Run: headless pygame with SDL's dummy video driver; simulated clock (each Clock.tick advances the game by its frame time, no real sleeping); random seed 0; keys injected as events and as key.get_pressed() state; no mouse input.
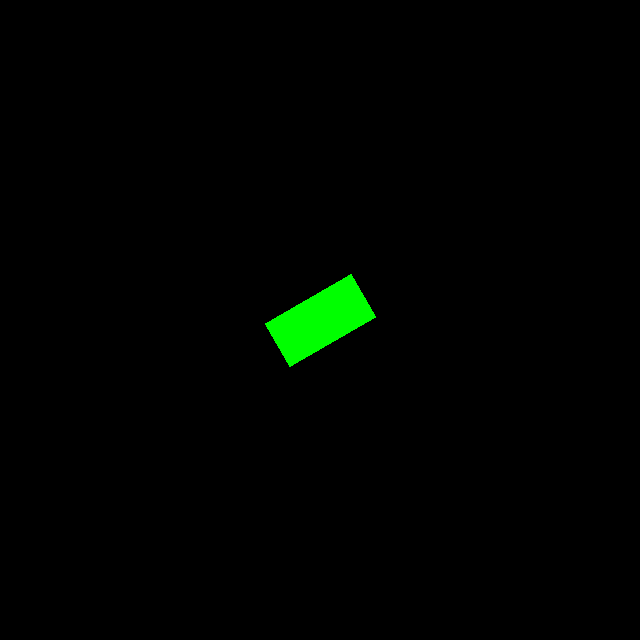
Frame 1 of 4 · flips 1–60 · no input
Frame 2 of 4 · flips 61–180 · tapped SPACE, RETURN · held RIGHT (→), D · screen unchanged from frame 1, image omitted
Frame 3 of 4 · flips 181–300 · held DOWN (↓), S · screen unchanged from frame 2, image omitted
Frame 4 of 4 · flips 301–420 · held LEFT (←), A, UP (↑), W · screen unchanged from frame 3, image omitted

The pygame program that drew these frames:

import pygame
import sys

# Initialize Pygame
pygame.init()

# Set the width and height of the screen
width, height = 640, 640
screen = pygame.display.set_mode((width, height))

# Set the color of the rectangle (R, G, B)
rect_color = (0, 255, 0)  # Green

# Set the dimensions of the rectangle
rect_width, rect_height = 100, 50

# Set the angle of rotation (45 degrees)
angle = 30

# Create a surface for the rectangle
rect_surface = pygame.Surface((rect_width, rect_height), pygame.SRCALPHA)
pygame.draw.rect(rect_surface, rect_color, (0, 0, rect_width, rect_height))

# Rotate the rectangle surface
rotated_rect_surface = pygame.transform.rotate(rect_surface, angle)

# Get the rectangle's position after rotation
rotated_rect_rect = rotated_rect_surface.get_rect(center=(width // 2, height // 2))

# Main game loop
while True:
    for event in pygame.event.get():
        if event.type == pygame.QUIT:
            pygame.quit()
            sys.exit()

    # Clear the screen
    screen.fill((0, 0, 0))

    # Draw the rotated rectangle
    screen.blit(rotated_rect_surface, rotated_rect_rect.topleft)

    # Update the display
    pygame.display.flip()
